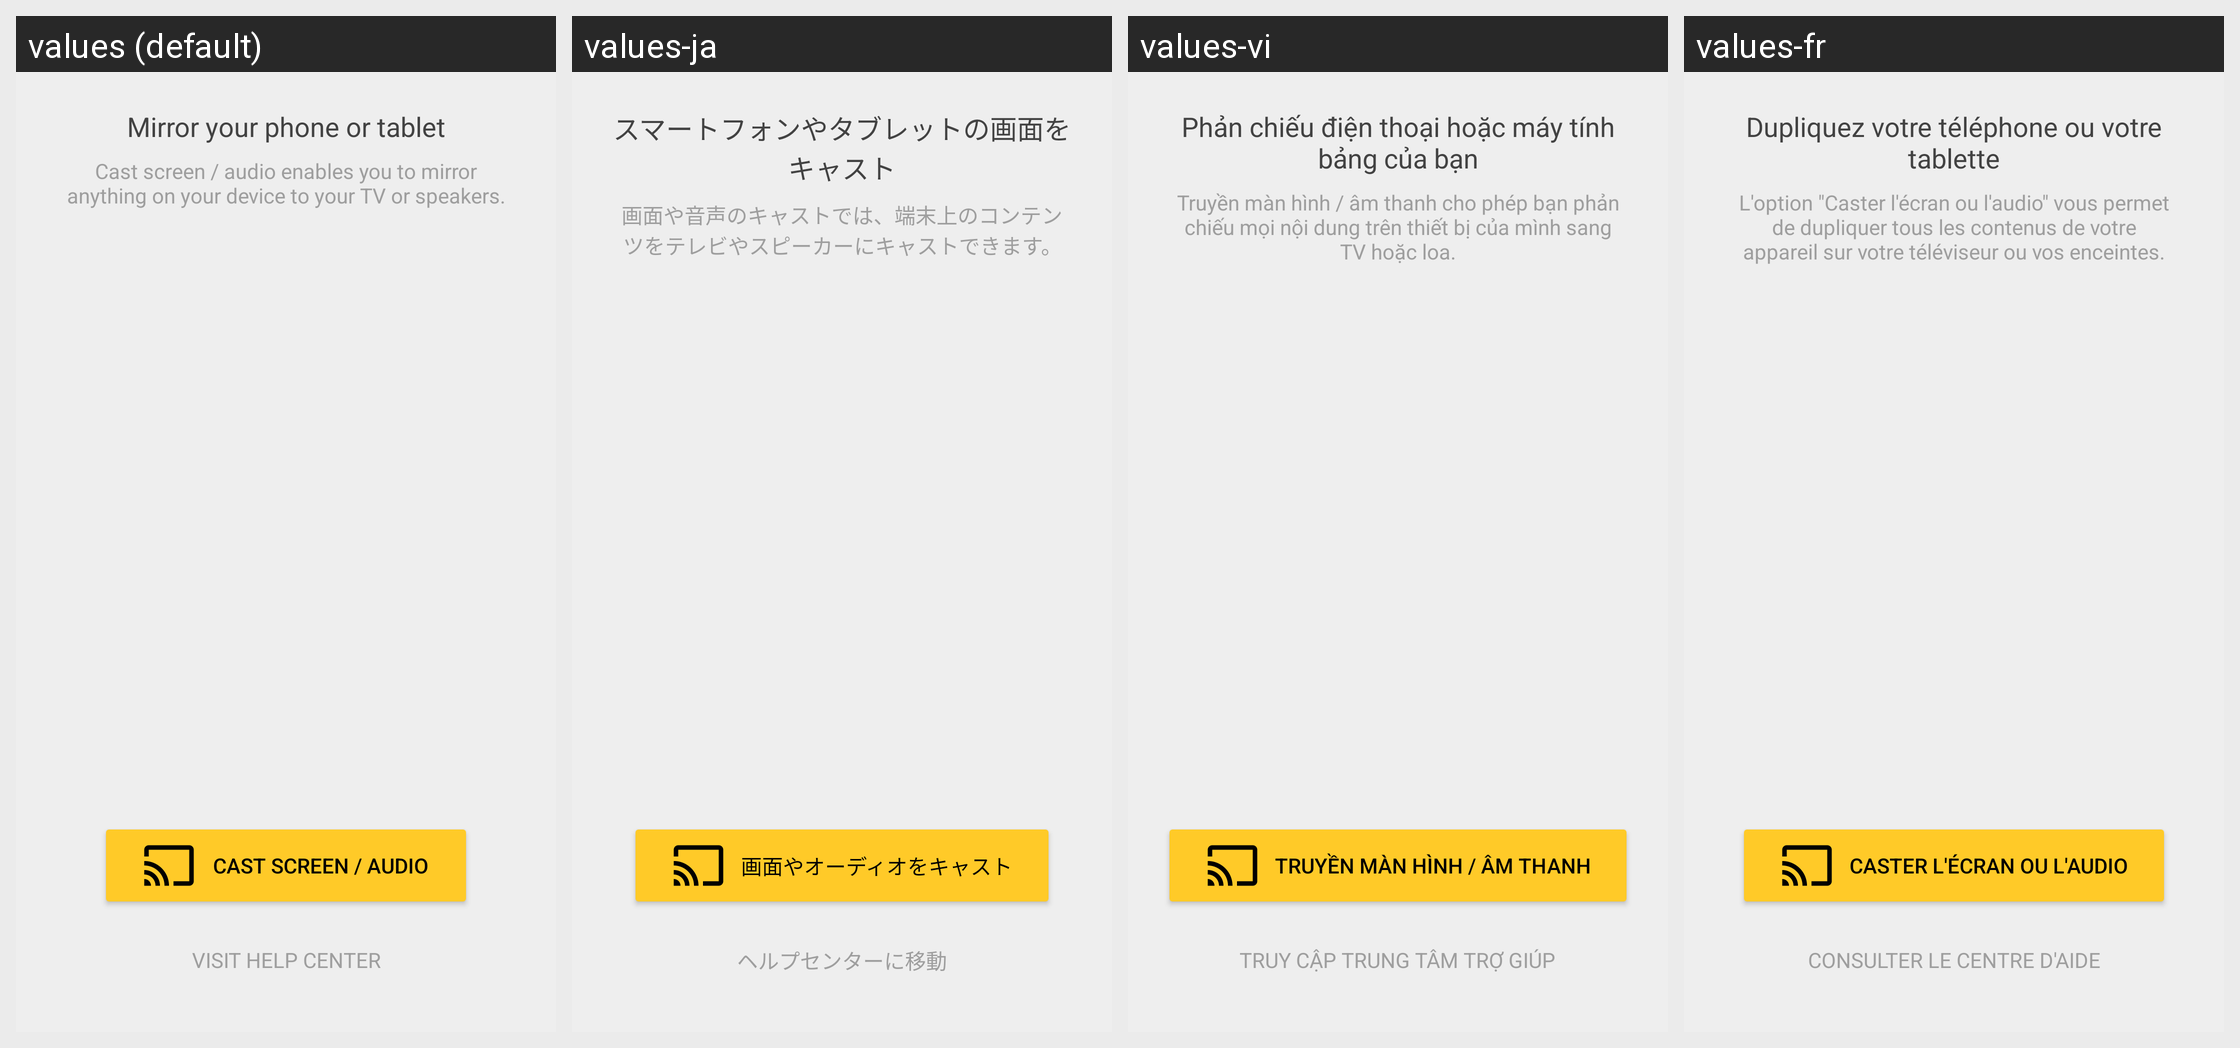

Strings drawn on this Android screen and how each of the app's shown locales translates them:
Android screen res/layout/mirror_view_content.xml rendered under 4 locales, left to right: values (default), values-ja, values-vi, values-fr. Device: Nexus 5 (rendered at 1080×1920; each locale shown at half size, 540×960, under a caption strip naming it); theme AppTheme.TransparentStatusBar.
Other locales in the repository, not shown: values-af, values-am, values-ar, values-ar-rXB, values-az-rAZ, values-bg, values-bn, values-bn-rBD, values-ca, values-cs, values-da, values-de, values-de-rAT, values-de-rCH, values-el, values-en-rAU, values-en-rIE, values-en-rIN, values-en-rXA, values-en-rXC, values-es, values-es-rCL, values-es-rUS, values-et, values-et-rEE, values-eu-rES, values-fa, values-fi, values-fr-rCA, values-fr-rCH, values-gl-rES, values-gu, values-gu-rIN, values-he, values-hi, values-hr, values-hu, values-hy-rAM, values-id, values-in, values-is-rIS, values-it, values-iw, values-ka-rGE, values-kk-rKZ, values-km-rKH, values-kn, values-kn-rIN, values-ko, values-ky-rKG, values-lo-rLA, values-lt, values-lv, values-mk-rMK, values-ml-rIN, values-mn-rMN, values-mr, values-mr-rIN, values-ms, values-ms-rMY, values-my-rMM, values-nb, values-ne-rNP, values-nl, values-no, values-pa-rIN, values-pl, values-pt, values-pt-rBR, values-pt-rPT, values-ro, values-ru, values-si-rLK, values-sk, values-sl, values-sq-rAL, values-sr, values-sv, values-sw, values-ta, values-ta-rIN, values-te, values-te-rIN, values-th, values-tl, values-tr, values-uk, values-ur-rPK, values-uz-rUZ, values-zh, values-zh-rCN, values-zh-rHK, values-zh-rTW, values-zu.
Strings drawn on this screen, with the default value and each locale's value (text and hints the layout hard-codes, and strings that could not be matched under every locale, appear in the picture but are not listed):

mirror_splash_heading
  values: Mirror your phone or tablet
  values-ja: スマートフォンやタブレットの画面をキャスト
  values-vi: Phản chiếu điện thoại hoặc máy tính bảng của bạn
  values-fr: Dupliquez votre téléphone ou votre tablette

mirror_splash_body
  values: Cast screen / audio enables you to mirror anything on your device to your TV or speakers.
  values-ja: 画面や音声のキャストでは、端末上のコンテンツをテレビやスピーカーにキャストできます。
  values-vi: Truyền màn hình / âm thanh cho phép bạn phản chiếu mọi nội dung trên thiết bị của mình sang TV hoặc loa.
  values-fr: L'option "Caster l'écran ou l'audio" vous permet de dupliquer tous les contenus de votre appareil sur votre téléviseur ou vos enceintes.

mirror_button
  values: Cast screen / audio
  values-ja: 画面やオーディオをキャスト
  values-vi: Truyền màn hình / âm thanh
  values-fr: Caster l'écran ou l'audio

mirror_help_link
  values: Visit help center
  values-ja: ヘルプセンターに移動
  values-vi: Truy cập trung tâm trợ giúp
  values-fr: Consulter le centre d'aide
